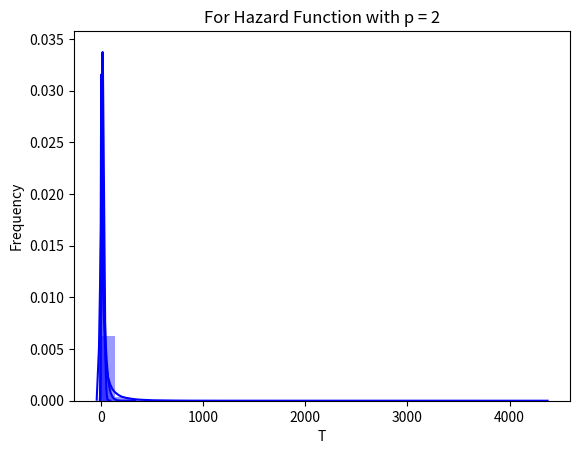
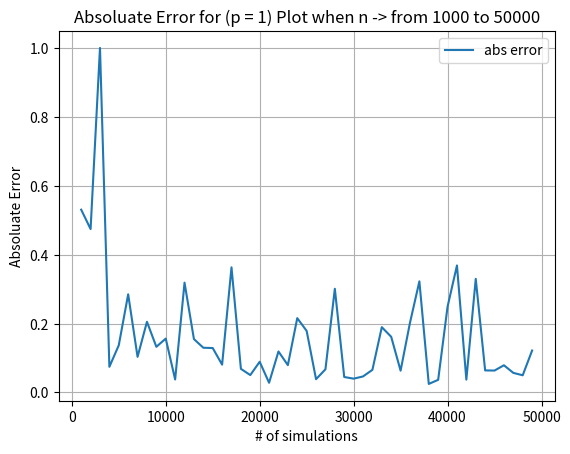

The matplotlib source for these figures, in order:
# -*- coding: utf-8 -*-
"""
Created on Sat Sep 11 16:09:43 2021

@author: boshi
"""
import numpy as np
import seaborn as sns
import matplotlib.pyplot as plt
from scipy.special import gamma
import pandas as pd
######################################
''' initial setup '''
nsim = 50000
Lambda = 0.04
p = [1, 0.5, 2]

def simulation(Lambda, p, nsim):
    '''
    Parameters
    ----------
    Lambda : Float
        Intensity of exponential or Weibull distribution.
    p : List
        Stores different p for Weibull distribution
    nsim : Int
        # of simulations wanted.

    Returns
    -------
    T1 : Array
        simulation results for p = 1 case
    T2 : Array
        simulation results for p = 0.5 case
    T3 : Array
        simulation results for p = 2 case
    '''
    T1 = np.zeros(nsim)
    T2 = np.zeros(nsim)
    T3 = np.zeros(nsim)
    
    u = np.random.uniform(0,1,nsim)
    
    for j in range(nsim):
        T1[j] = np.power(-1/(Lambda**p[0]) * np.log(1-u[j]), 1/p[0])
        T2[j] = np.power(-1/(Lambda**p[1]) * np.log(1-u[j]), 1/p[1])
        T3[j] = np.power(-1/(Lambda**p[2]) * np.log(1-u[j]), 1/p[2])
    
    return T1, T2, T3
###################################### (a)
'''Get simulation results '''
T1, T2, T3 = simulation(Lambda, p, nsim)

###################################### (b)
''' Plot histogram '''

sns.distplot(T1, color="b", bins = 30)
plt.xlabel("T")
plt.ylabel("Frequency")
plt.title("For Hazard Function with p = 1")
plt.show()

sns.distplot(T2, color="b", bins = 30)
plt.xlabel("T")
plt.ylabel("Frequency")
plt.title("For Hazard Function with p = 0.5")
plt.show()

sns.distplot(T3, color="b", bins = 30)
plt.xlabel("T")
plt.ylabel("Frequency")
plt.title("For Hazard Function with p = 2")
plt.show()
###################################### (c)
''' Mean and Variance '''

print("The mean value for p = 1 case is: " + str(np.mean(T1)))
print("The mean value for p = 0.5 case is: " + str(np.mean(T2)))
print("The mean value for p = 2 case is: " + str(np.mean(T3)))
print("The std for p = 1 case is: " + str(np.std(T1)))
print("The std for p = 0.5 case is: " + str(np.std(T2)))
print("The std for p = 2 case is: " + str(np.std(T3)))
###################################### (d)
mean1 = 1 / Lambda * gamma(1 + 1 / p[0])
mean2 = 1 / Lambda * gamma(1 + 1 / p[1])
mean3 = 1 / Lambda * gamma(1 + 1 / p[2])

var1 = np.sqrt(1 / Lambda**2 * (gamma(1+2/p[0]) - (gamma(1+1/p[0]))**2))
var2 = np.sqrt(1 / Lambda**2 * (gamma(1+2/p[1]) - (gamma(1+1/p[1]))**2))
var3 = np.sqrt(1 / Lambda**2 * (gamma(1+2/p[2]) - (gamma(1+1/p[2]))**2))

print("The theoretical mean for p = 1 is : ", mean1)
print("The theoretical mean for p = 0.5 is : ", mean2)
print("The theoretical mean for p = 2 is : ", mean3)

print("The theoretical std for p = 1 is : ", var1)
print("The theoretical std for p = 0.5 is : ", var2)
print("The theoretical std for p = 2 is : ", var3)

### continue
"""Error Analysis"""
n = [i for i in range(1000,50000,1000)]

error = []
for i in n:
    a,b,c = simulation(Lambda, [1,1,1], i)
    error.append(abs(np.mean(a) - mean1))

plt.figure(dpi = 120)
plt.plot(n,error,label = "abs error")
plt.legend()
plt.grid(True)
plt.xlabel("# of simulations")
plt.ylabel("Absoluate Error")
plt.title("Absoluate Error for (p = 1) Plot when n -> from 1000 to 50000")
